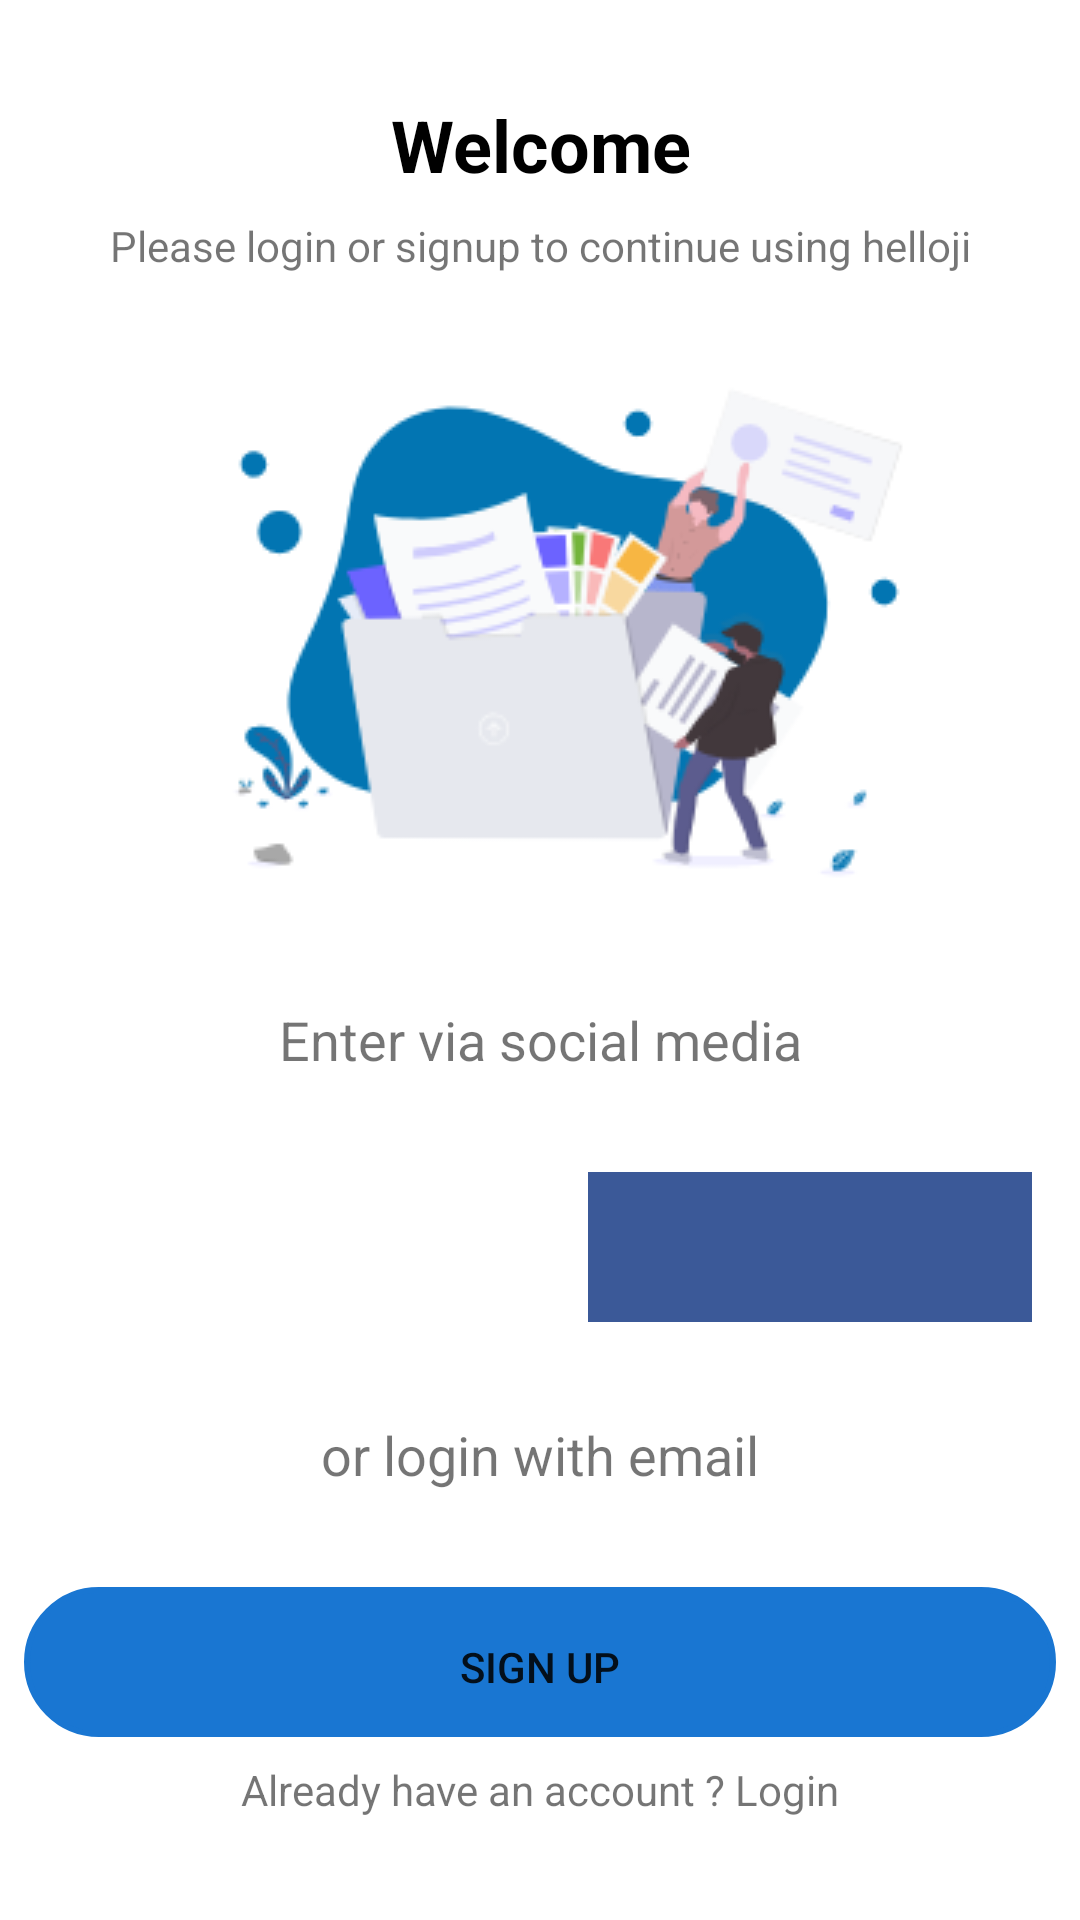

Here is an Android app screen rendered from its layout file. Give the layout XML and the strings, colors and styles it references.
<!-- AndroidManifest.xml: application theme AppTheme -->
<!-- res/layout/fragment_welcome.xml -->
<?xml version="1.0" encoding="utf-8"?>
<androidx.constraintlayout.widget.ConstraintLayout xmlns:android="http://schemas.android.com/apk/res/android"
    xmlns:app="http://schemas.android.com/apk/res-auto"
    xmlns:tools="http://schemas.android.com/tools"
    android:layout_width="match_parent"
    android:layout_height="match_parent"
    tools:context=".WelcomeFragment">

    <TextView
        android:id="@+id/welcome_textview"
        android:layout_width="wrap_content"
        android:layout_height="wrap_content"
        android:layout_marginTop="32dp"
        android:text="Welcome"
        android:textAlignment="center"
        android:textColor="@android:color/black"
        android:textSize="24sp"
        android:textStyle="bold"
        app:layout_constraintEnd_toEndOf="parent"
        app:layout_constraintStart_toStartOf="parent"
        app:layout_constraintTop_toTopOf="parent" />

    <TextView
        android:id="@+id/textView6"
        android:layout_width="wrap_content"
        android:layout_height="wrap_content"
        android:layout_marginTop="8dp"
        android:text="Please login or signup to continue using helloji"
        android:textSize="14sp"
        app:layout_constraintEnd_toEndOf="@+id/welcome_textview"
        app:layout_constraintStart_toStartOf="@+id/welcome_textview"
        app:layout_constraintTop_toBottomOf="@+id/welcome_textview" />

    <ImageView
        android:id="@+id/imageView2"
        android:layout_width="wrap_content"
        android:layout_height="wrap_content"
        android:layout_marginTop="24dp"
        android:src="@drawable/welcome"
        app:layout_constraintEnd_toEndOf="parent"
        app:layout_constraintStart_toStartOf="parent"
        app:layout_constraintTop_toBottomOf="@+id/textView6" />

    <TextView
        android:id="@+id/textView7"
        android:layout_width="wrap_content"
        android:layout_height="wrap_content"
        android:layout_marginTop="32dp"
        android:text="Enter via social media"
        android:textSize="18sp"
        app:layout_constraintEnd_toEndOf="@+id/imageView2"
        app:layout_constraintStart_toStartOf="@+id/imageView2"
        app:layout_constraintTop_toBottomOf="@+id/imageView2" />

    <ImageButton
        android:id="@+id/google_image"
        android:layout_width="0dp"
        android:layout_height="50dp"
        android:layout_marginStart="16dp"
        android:layout_marginTop="32dp"
        android:layout_marginEnd="16dp"
        android:background="@null"
        android:scaleType="fitCenter"
        android:src="@drawable/google"
        app:layout_constraintEnd_toStartOf="@+id/facebook_image"
        app:layout_constraintHorizontal_bias="0.45"
        app:layout_constraintStart_toStartOf="parent"
        app:layout_constraintTop_toBottomOf="@+id/textView7" />

    <ImageButton
        android:id="@+id/facebook_image"
        android:layout_width="0dp"
        android:layout_height="50dp"
        android:layout_marginStart="16dp"
        android:layout_marginEnd="16dp"
        android:background="@color/facebook_blue"
        android:scaleType="centerInside"
        android:src="@drawable/facebook"
        app:layout_constraintBottom_toBottomOf="@+id/google_image"
        app:layout_constraintEnd_toEndOf="parent"
        app:layout_constraintStart_toEndOf="@+id/google_image"
        app:layout_constraintTop_toTopOf="@+id/google_image"
        app:layout_constraintVertical_bias="0.0" />

    <TextView
        android:id="@+id/textView8"
        android:layout_width="wrap_content"
        android:layout_height="wrap_content"
        android:layout_marginTop="32dp"
        android:text="or login with email"
        android:textSize="18sp"
        app:layout_constraintEnd_toEndOf="@+id/facebook_image"
        app:layout_constraintStart_toStartOf="@+id/google_image"
        app:layout_constraintTop_toBottomOf="@+id/google_image" />

    <Button
        android:id="@+id/signup_button"
        android:layout_width="0dp"
        android:layout_height="50dp"
        android:layout_marginStart="8dp"
        android:layout_marginTop="32dp"
        android:layout_marginEnd="8dp"
        android:background="@drawable/round_corner_blue"
        android:text="Sign up"
        app:backgroundTint="@color/blue"
        app:layout_constraintEnd_toEndOf="parent"
        app:layout_constraintStart_toStartOf="parent"
        app:layout_constraintTop_toBottomOf="@+id/textView8" />

    <TextView
        android:id="@+id/login_text"
        android:layout_width="0dp"
        android:layout_height="wrap_content"
        android:layout_marginTop="8dp"
        android:layout_marginBottom="16dp"
        android:text="Already have an account ? Login"
        android:textAlignment="center"
        app:layout_constraintBottom_toBottomOf="parent"
        app:layout_constraintEnd_toEndOf="@+id/signup_button"
        app:layout_constraintStart_toStartOf="@+id/signup_button"
        app:layout_constraintTop_toBottomOf="@+id/signup_button"
        app:layout_constraintVertical_bias="0.0" />
</androidx.constraintlayout.widget.ConstraintLayout>
<!-- resources referenced by this layout -->
<resources>
  <color name="blue">#1976d2</color>
  <color name="facebook_blue">#3b5998</color>
  <!-- drawable round_corner_blue (drawable) -->
  <?xml version="1.0" encoding="utf-8"?>
  <shape xmlns:android="http://schemas.android.com/apk/res/android" >
      <stroke
          android:width="2dp"
          android:color="@color/blue" />
  
  
      <padding
          android:left="20dp"
          android:right="20dp"
          android:bottom="17dp"
          android:top="17dp" />
  
      <corners android:radius="25dp" />
  </shape>
  <!-- drawable welcome: png bitmap (drawable-v24, 20067 bytes) -->
  <style name="AppTheme" parent="Theme.MaterialComponents.Light.NoActionBar">
          
          <item name="colorPrimary">@color/colorPrimary</item>
          <item name="colorPrimaryDark">@color/colorPrimaryDark</item>
          <item name="colorAccent">@color/blue</item>
      </style>
  <color name="colorPrimary">#6200EE</color>
  <color name="colorPrimaryDark">#f3f3f3</color>
</resources>
